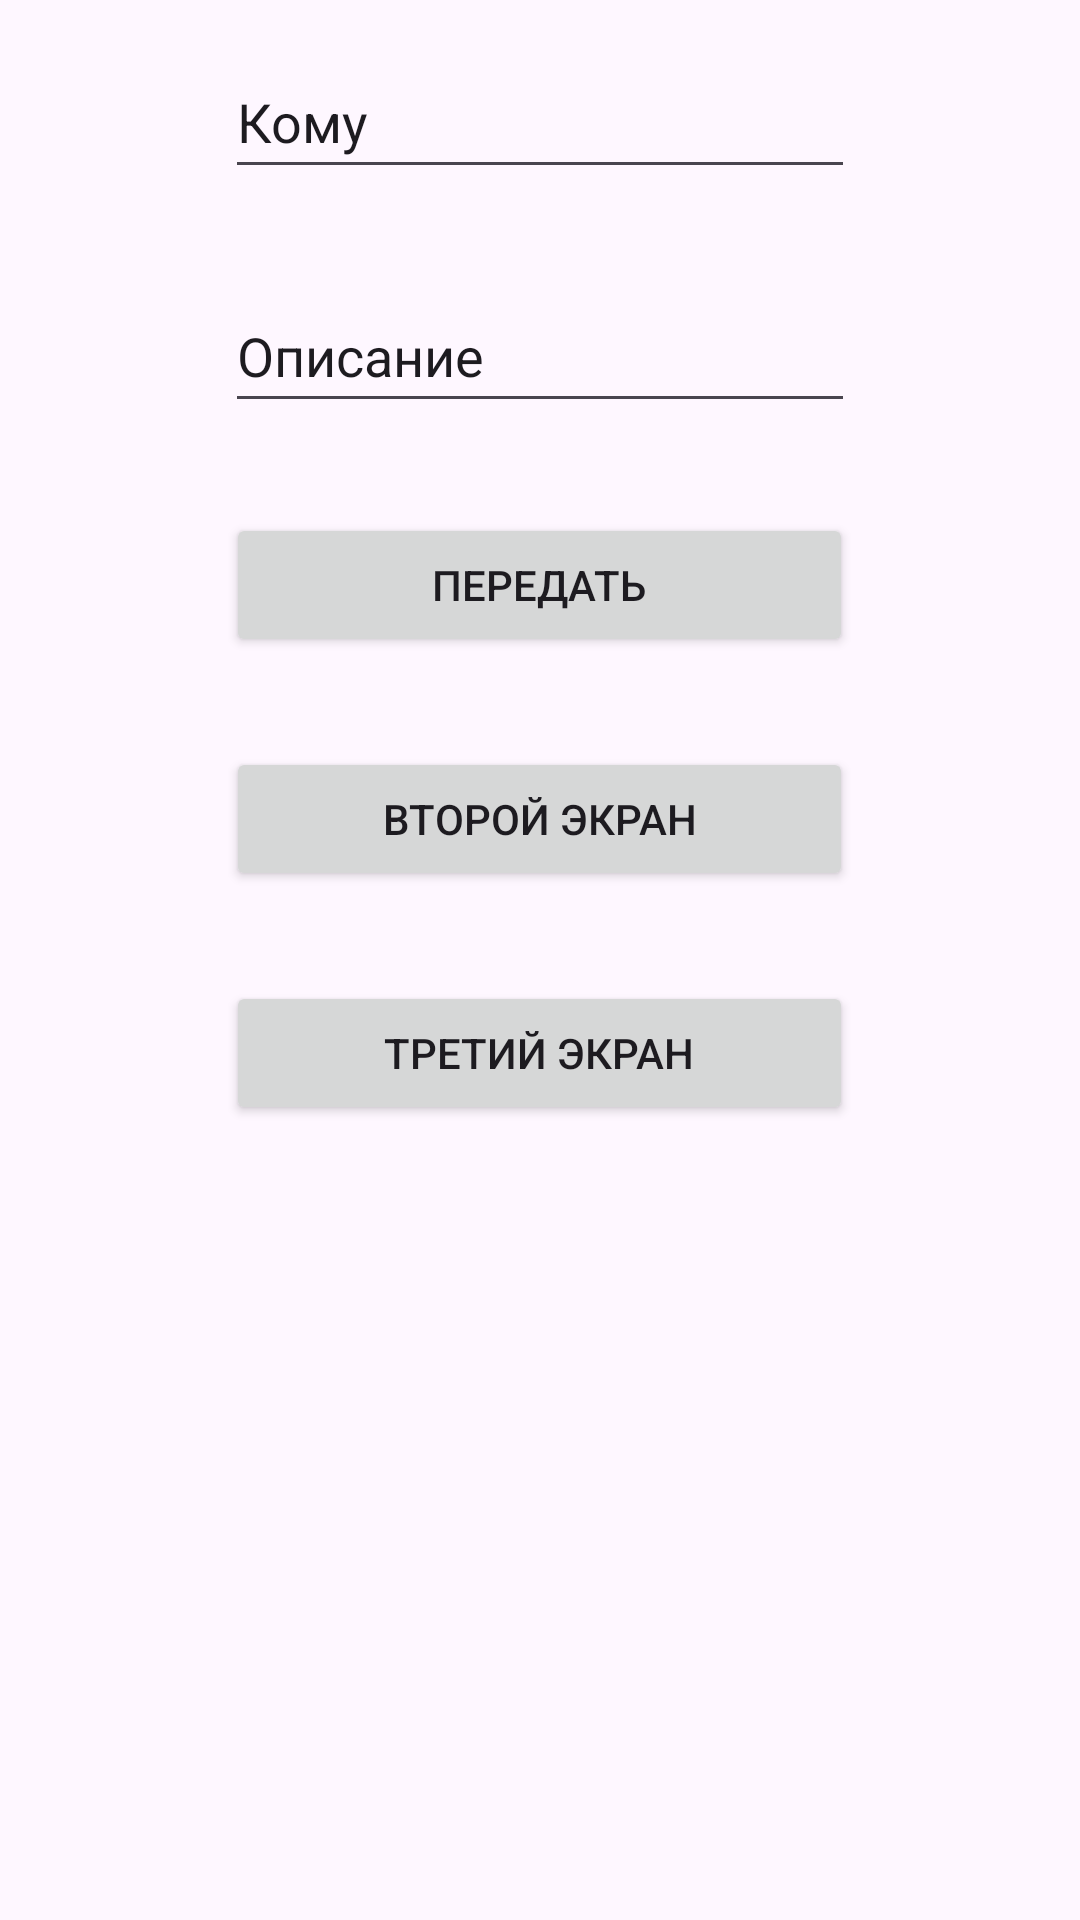

This screen was rendered from an Android layout file. Write that file and the resources it references.
<!-- AndroidManifest.xml: application theme Theme.SwapActiviyWIndow -->
<!-- res/layout/activity_main.xml -->
<?xml version="1.0" encoding="utf-8"?>
<LinearLayout
    xmlns:android="http://schemas.android.com/apk/res/android"
    xmlns:app="http://schemas.android.com/apk/res-auto"
    xmlns:tools="http://schemas.android.com/tools"
    android:id="@+id/main"
    android:layout_width="match_parent"
    android:layout_height="match_parent"
    tools:context=".MainActivity"
    android:orientation="vertical"
    android:layout_margin="10dp">

    <EditText
        android:layout_gravity="center"
        android:layout_margin="15dp"
        android:id="@+id/editTextText2"
        android:layout_width="wrap_content"
        android:layout_height="48dp"
        android:ems="10"
        android:inputType="text"
        android:text="Кому" />

    <EditText
        android:layout_gravity="center"
        android:layout_margin="15dp"
        android:id="@+id/editTextText3"
        android:layout_width="wrap_content"
        android:layout_height="48dp"
        android:ems="10"
        android:inputType="text"
        android:text="Описание" />

    <Button
        android:layout_gravity="center"
        android:layout_margin="15dp"
        android:id="@+id/button2"
        android:layout_width="209dp"
        android:layout_height="wrap_content"
        android:text="Передать" />

    <Button
        android:layout_gravity="center"
        android:layout_margin="15dp"
        android:id="@+id/button"
        android:layout_width="209dp"
        android:layout_height="wrap_content"
        android:text="Второй экран" />

    <Button
        android:layout_gravity="center"
        android:layout_margin="15dp"
        android:id="@+id/button3"
        android:layout_width="209dp"
        android:layout_height="wrap_content"
        android:text="Третий экран" />
</LinearLayout>
<!-- resources referenced by this layout -->
<resources>
  <style name="Theme.SwapActiviyWIndow" parent="Base.Theme.SwapActiviyWIndow" />
  <style name="Base.Theme.SwapActiviyWIndow" parent="Theme.Material3.DayNight.NoActionBar">
          
          
      </style>
</resources>
